Labelled photos from "dataset_v1_new", an image-classification folder in Shinecchi/HairBaldness. The possible labels are: bald, balding, healthy, mild thinning, moderate thinning, severe thinning.

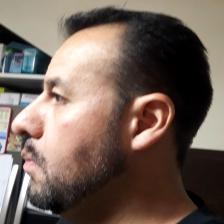
Label: healthy

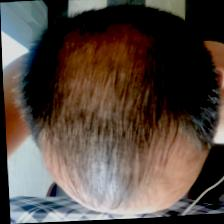
Label: mild thinning

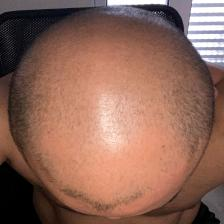
Label: severe thinning

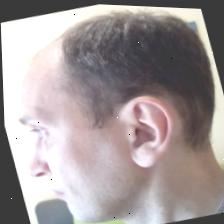
Label: balding

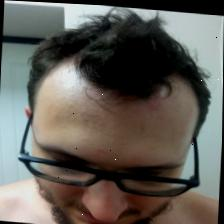
Label: moderate thinning

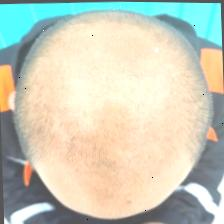
Label: bald
